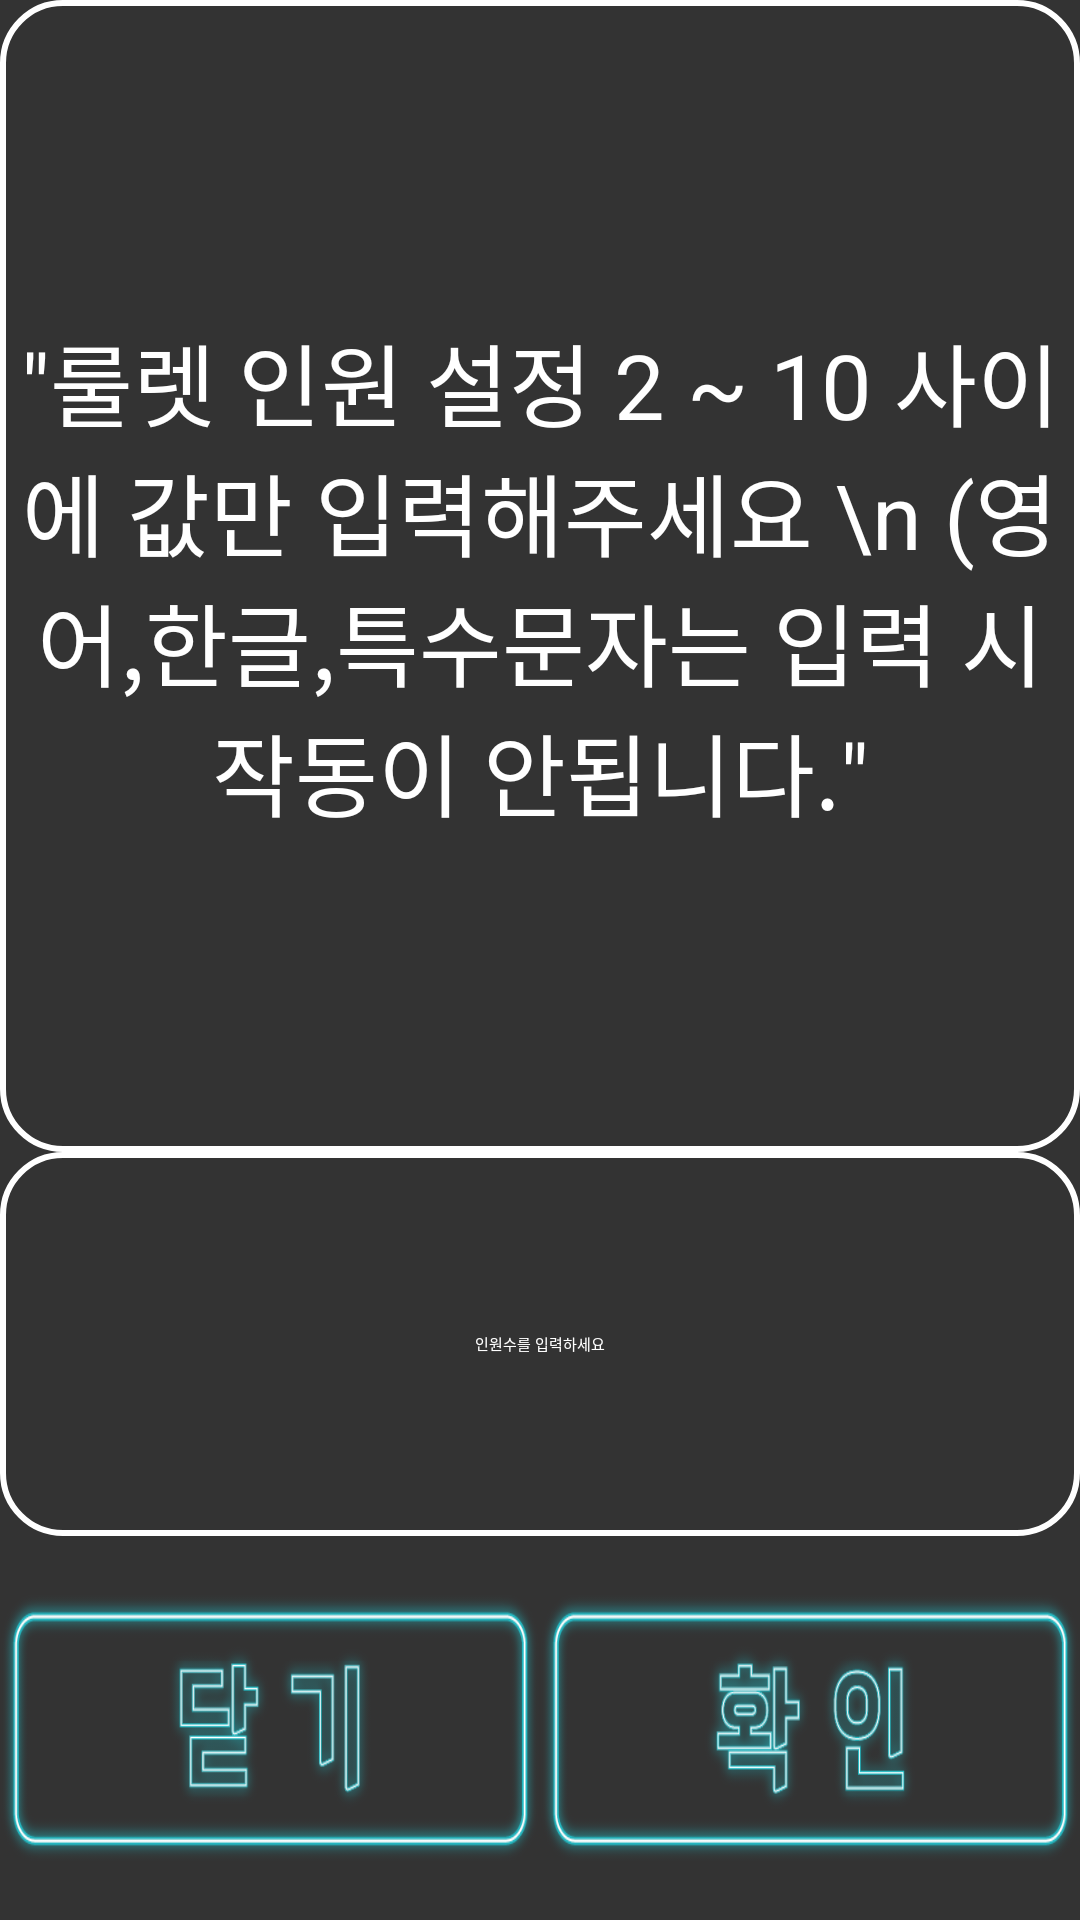

Android layout source for this screen:
<!-- AndroidManifest.xml: application theme Theme.Cap2 -->
<!-- res/layout/roulette_dialog.xml -->
<?xml version="1.0" encoding="utf-8"?>
<LinearLayout xmlns:android="http://schemas.android.com/apk/res/android"
    xmlns:app="http://schemas.android.com/apk/res-auto"
    xmlns:tools="http://schemas.android.com/tools"
    android:layout_width="900dp"
    android:layout_height="400dp"
    android:layout_gravity="center"
    android:background="#333333"
    android:orientation="vertical">

    <LinearLayout
        android:layout_width="match_parent"
        android:layout_height="match_parent"
        android:layout_weight="1"
        android:orientation="horizontal">

        <TextView
            android:id="@+id/textView2"
            android:layout_width="match_parent"
            android:layout_height="match_parent"
            android:background="@drawable/textback"
            android:gravity="center"
            android:text='"룰렛 인원 설정 2 ~ 10 사이에 값만 입력해주세요 \n (영어,한글,특수문자는 입력 시 작동이 안됩니다."'
            android:textColor="#ffffff"
            android:textSize="30sp" />
    </LinearLayout>

    <LinearLayout
        android:layout_width="match_parent"
        android:layout_height="match_parent"
        android:layout_weight="2"
        android:orientation="horizontal">

        <EditText
            android:id="@+id/textView3"
            android:layout_width="match_parent"
            android:layout_height="match_parent"
            android:background="@drawable/textback"
            android:gravity="center|center_horizontal"
            android:hint="인원수를 입력하세요"
            android:textColor="#FFFFFF"
            android:textColorHint="#FFFFFF" />
    </LinearLayout>

    <LinearLayout
        android:layout_width="match_parent"
        android:layout_height="match_parent"
        android:layout_weight="2"
        android:gravity="center|end"
        android:orientation="horizontal">

        <ImageButton
            android:id="@+id/closebtn"
            android:layout_width="180dp"
            android:layout_height="90dp"
            android:background="@drawable/close"
            android:text="Button"
            tools:ignore="SpeakableTextPresentCheck" />


        <ImageButton
            android:id="@+id/okaybtn"
            android:layout_width="180dp"
            android:layout_height="90dp"
            android:background="@drawable/okbutton"
            android:text="Button"
            tools:ignore="SpeakableTextPresentCheck" />
    </LinearLayout>

</LinearLayout>
<!-- resources referenced by this layout -->
<resources>
  <!-- drawable close: png bitmap (drawable, 15063 bytes) -->
  <!-- drawable okbutton: png bitmap (drawable, 22231 bytes) -->
  <!-- drawable textback (drawable) -->
  <?xml version="1.0" encoding="utf-8"?>
  <shape xmlns:android="http://schemas.android.com/apk/res/android"
      android:shape="rectangle">
      <solid android:color="#333333" />
      <corners android:radius="20dp" />
      <stroke
          android:width="2dp"
          android:color="#FFFFFF" />
  </shape>
</resources>
